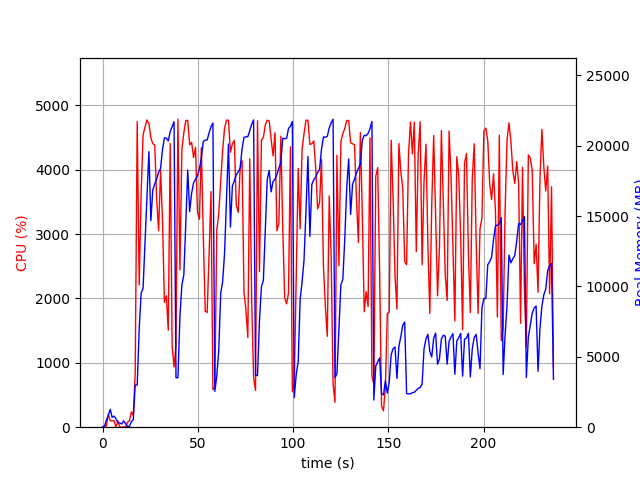

Source data for this figure (header and first rows):
elapsed_time, nproc, cpu, mem_real, mem_virtual
3.457069396972656e-05, 1, 0.0, 9.027, 3186
1.007, 2, 24.8, 45.64, 150.3
2.015, 4, 18.9, 513, 2198
3.023, 4, 199.3, 830.4, 2578
4.031, 6, 100.1, 1272, 3547
5.04, 3, 99.2, 702.7, 2078
6.048, 3, 100.2, 787.6, 2222
7.055, 5, 3.0, 598.6, 2454
8.066, 3, 99.1, 332.1, 1658
9.074, 3, 2.0, 299.3, 1632
10.08, 3, 1.0, 230.1, 1551
11.09, 4, 6.9, 447.1, 2031
12.1, 3, 2.0, 261.2, 1606
13.11, 1, 78.3, 51.52, 648.4
14.12, 1, 100.1, 51.52, 648.4
15.13, 1, 238.2, 392.1, 4227
16.13, 1, 185.5, 529.6, 6015
17.14, 1, 833.4, 2993, 16559
18.19, 1, 4744, 2993, 16559
19.24, 1, 2208, 6982, 16617
20.26, 1, 3633, 9508, 23905
21.27, 1, 4539, 9877, 23905
22.29, 1, 4662, 13177, 32496
23.32, 1, 4771, 16369, 32920
24.34, 1, 4715, 19571, 43434
25.37, 1, 4491, 14676, 43434
26.39, 1, 4403, 16860, 43434
27.41, 1, 4382, 17291, 43434
28.43, 1, 3532, 17636, 43434
29.43, 1, 3052, 18123, 43434
30.46, 1, 3998, 18390, 43537
31.47, 1, 3224, 19715, 43633
32.48, 1, 1938, 20555, 43745
33.49, 1, 2041, 20550, 43745
34.5, 1, 1506, 20334, 43745
35.52, 1, 4407, 21001, 43745
36.53, 1, 1265, 21345, 43745
37.54, 1, 934.7, 21700, 43745
38.55, 1, 1263, 3515, 43745
39.57, 1, 4783, 3515, 43745
40.63, 1, 2442, 7873, 43745
41.64, 1, 4309, 10091, 43745
42.66, 1, 4570, 10812, 43811
43.68, 1, 4761, 14425, 43887
44.71, 1, 4766, 18270, 44145
45.73, 1, 4385, 15319, 44321
46.76, 1, 4425, 16620, 44321
47.78, 1, 4186, 17356, 44321
48.8, 1, 4345, 17603, 44321
49.83, 1, 3344, 17867, 44321
50.85, 1, 3228, 18345, 44321
51.88, 1, 4342, 19132, 44321
52.9, 1, 2965, 20301, 44321
53.91, 1, 1801, 20388, 44321
54.92, 1, 1782, 20403, 44321
55.93, 1, 2680, 20912, 44321
56.94, 1, 3659, 21351, 44321
57.95, 1, 583.4, 21611, 44321
58.95, 1, 612.8, 2548, 44321
59.96, 1, 3056, 3638, 44321
... 174 more rows
